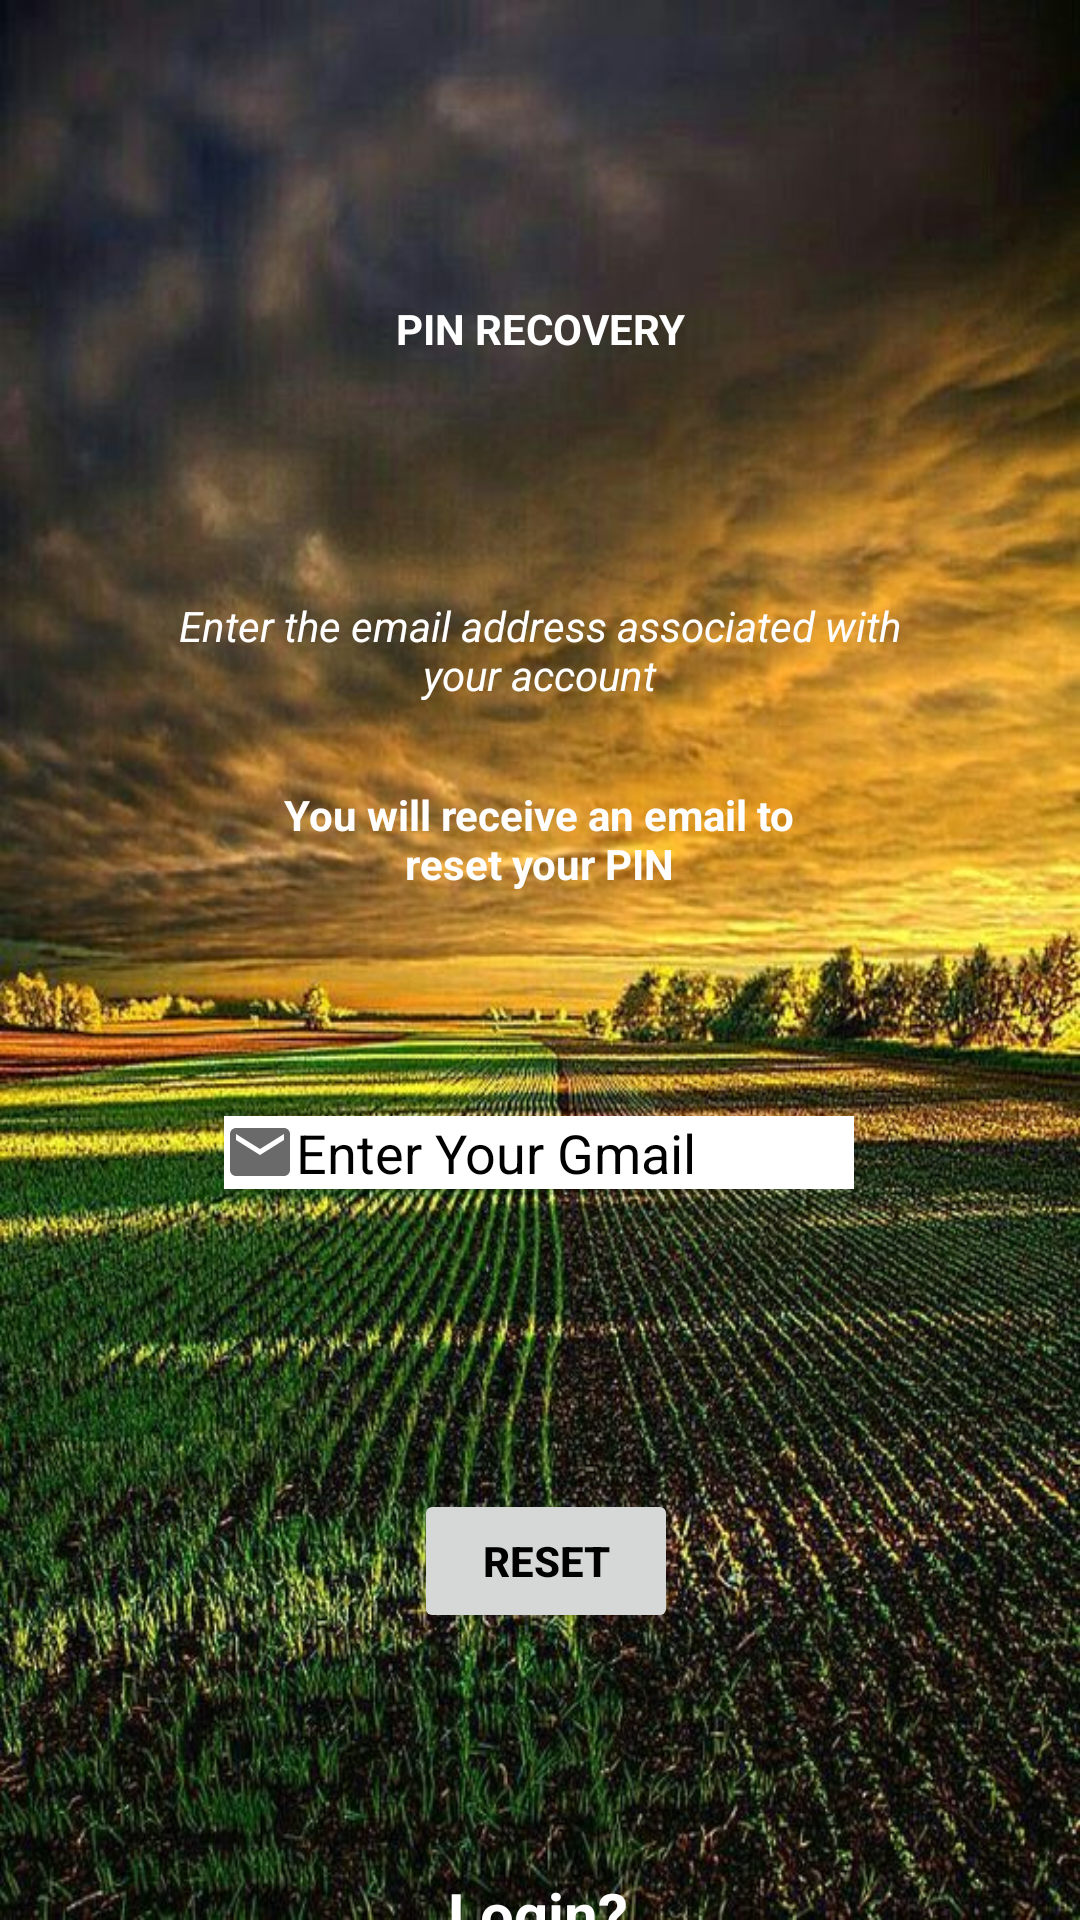

Write the Android layout XML for this screen, with the resource values it uses.
<!-- AndroidManifest.xml: application theme Theme.Field_work -->
<!-- res/layout/activity_forgot_pin.xml -->
<?xml version="1.0" encoding="utf-8"?>
<androidx.constraintlayout.widget.ConstraintLayout xmlns:android="http://schemas.android.com/apk/res/android"
    xmlns:app="http://schemas.android.com/apk/res-auto"
    xmlns:tools="http://schemas.android.com/tools"
    android:layout_width="match_parent"
    android:layout_height="match_parent"
    android:background="@drawable/crops2"
    tools:context=".forgotPIN">

    <TextView
        android:id="@+id/textView"
        android:layout_width="wrap_content"
        android:layout_height="wrap_content"
        android:layout_marginTop="100dp"
        android:text="PIN RECOVERY"
        android:textColor="@color/white"
        android:textStyle="bold"
        app:layout_constraintEnd_toEndOf="parent"
        app:layout_constraintStart_toStartOf="parent"
        app:layout_constraintTop_toTopOf="parent" />

    <TextView
        android:id="@+id/textView2"
        android:layout_width="258dp"
        android:layout_height="51dp"
        android:layout_marginTop="80dp"
        android:text="Enter the email address associated with your account"
        android:textAlignment="center"
        android:textColor="@color/white"
        android:textStyle="italic"
        app:layout_constraintEnd_toEndOf="parent"
        app:layout_constraintHorizontal_bias="0.498"
        app:layout_constraintStart_toStartOf="parent"
        app:layout_constraintTop_toBottomOf="@+id/textView" />

    <TextView
        android:id="@+id/textView3"
        android:layout_width="198dp"
        android:layout_height="50dp"
        android:layout_marginTop="12dp"
        android:text="You will receive an email to reset your PIN"
        android:textAlignment="center"
        android:textColor="@color/white"
        android:textStyle="bold"
        app:layout_constraintEnd_toEndOf="parent"
        app:layout_constraintHorizontal_bias="0.497"
        app:layout_constraintStart_toStartOf="parent"
        app:layout_constraintTop_toBottomOf="@+id/textView2" />

    <EditText
        android:id="@+id/forgotPinEmail"
        android:layout_width="wrap_content"
        android:layout_height="wrap_content"
        android:layout_marginTop="60dp"
        android:ems="10"
        android:inputType="textEmailAddress"
        android:background="@color/white"
        android:drawableStart="@drawable/ic_email"
        android:hint="Enter Your Gmail"
        android:textColorHint="@color/black"
        app:layout_constraintEnd_toEndOf="parent"
        app:layout_constraintHorizontal_bias="0.497"
        app:layout_constraintStart_toStartOf="parent"
        app:layout_constraintTop_toBottomOf="@+id/textView3" />

    <Button
        android:id="@+id/resetPinButton"
        android:layout_width="wrap_content"
        android:layout_height="wrap_content"
        android:layout_marginTop="100dp"
        android:text="RESET"
        android:textColor="@color/black"
        android:textAlignment="center"
        android:textStyle="bold"
        app:layout_constraintEnd_toEndOf="parent"
        app:layout_constraintHorizontal_bias="0.507"
        app:layout_constraintStart_toStartOf="parent"
        app:layout_constraintTop_toBottomOf="@+id/forgotPinEmail" />

    <TextView
        android:id="@+id/toLogin"
        android:layout_width="wrap_content"
        android:layout_height="wrap_content"
        android:layout_marginTop="80dp"
        android:text="Login?"
        android:textStyle="bold"
        android:textColor="@color/white"
        android:textSize="20dp"
        app:layout_constraintBottom_toBottomOf="parent"
        app:layout_constraintEnd_toEndOf="parent"
        app:layout_constraintHorizontal_bias="0.498"
        app:layout_constraintStart_toStartOf="parent"
        app:layout_constraintTop_toBottomOf="@+id/resetPinButton"
        app:layout_constraintVertical_bias="0.0" />

</androidx.constraintlayout.widget.ConstraintLayout>
<!-- resources referenced by this layout -->
<resources>
  <color name="black">#FF000000</color>
  <color name="white">#FFFFFFFF</color>
  <!-- drawable crops2: png bitmap (drawable, 126300 bytes) -->
  <!-- drawable ic_email (drawable) -->
  <vector android:alpha="0.98" android:height="24dp"
      android:tint="?attr/colorControlNormal" android:viewportHeight="24"
      android:viewportWidth="24" android:width="24dp" xmlns:android="http://schemas.android.com/apk/res/android">
      <path android:fillColor="@android:color/black" android:pathData="M20,4L4,4c-1.1,0 -1.99,0.9 -1.99,2L2,18c0,1.1 0.9,2 2,2h16c1.1,0 2,-0.9 2,-2L22,6c0,-1.1 -0.9,-2 -2,-2zM20,8l-8,5 -8,-5L4,6l8,5 8,-5v2z"/>
  </vector>
  <style name="Theme.Field_work" parent="Theme.MaterialComponents.DayNight.DarkActionBar">
          
          <item name="colorPrimary">@color/purple_500</item>
          <item name="colorPrimaryVariant">@color/purple_700</item>
          <item name="colorOnPrimary">@color/white</item>
          
          <item name="colorSecondary">@color/teal_200</item>
          <item name="colorSecondaryVariant">@color/teal_700</item>
          <item name="colorOnSecondary">@color/black</item>
          
          <item name="android:statusBarColor" tools:targetApi="l">?attr/colorPrimaryVariant</item>
          
      </style>
  <color name="purple_500">#FF6200EE</color>
  <color name="purple_700">#FF3700B3</color>
  <color name="teal_200">#FF03DAC5</color>
  <color name="teal_700">#FF018786</color>
</resources>
